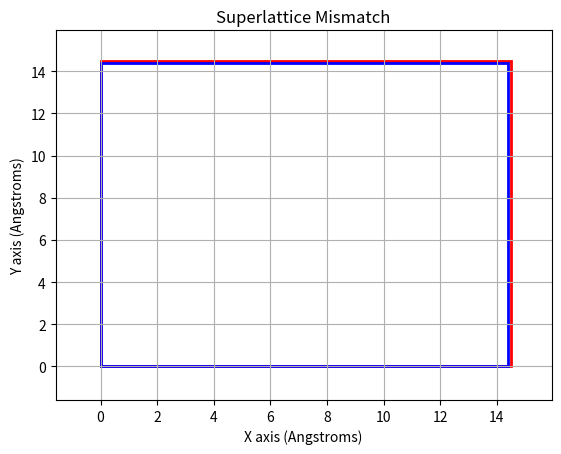
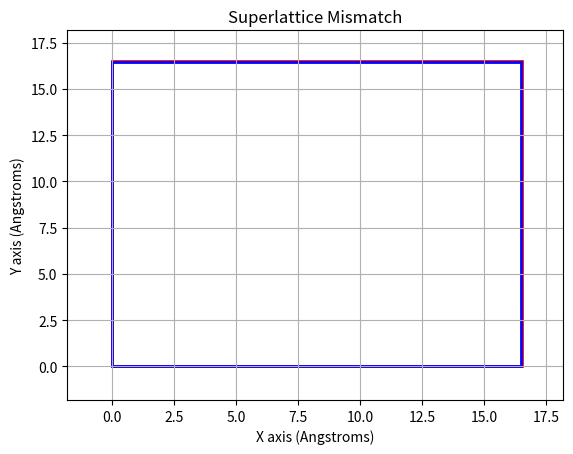
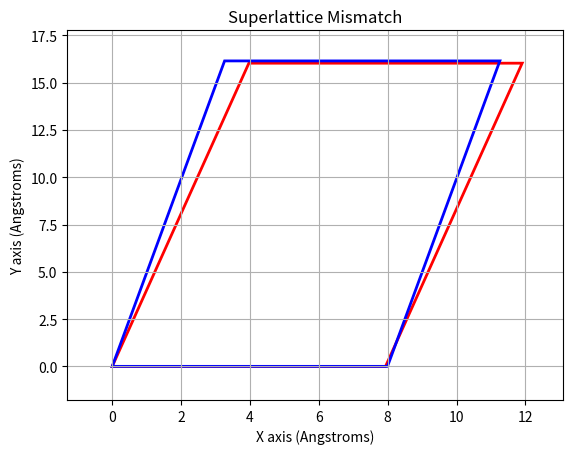
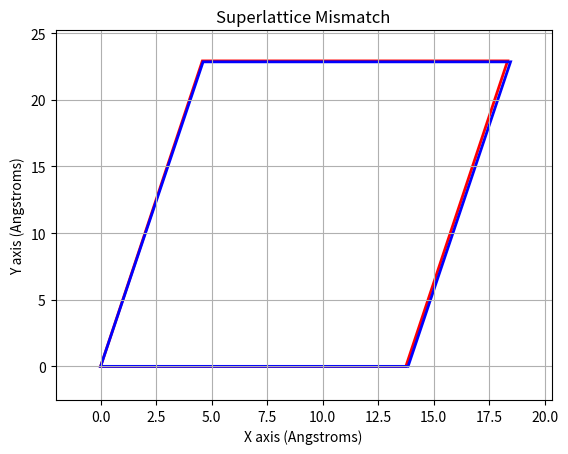
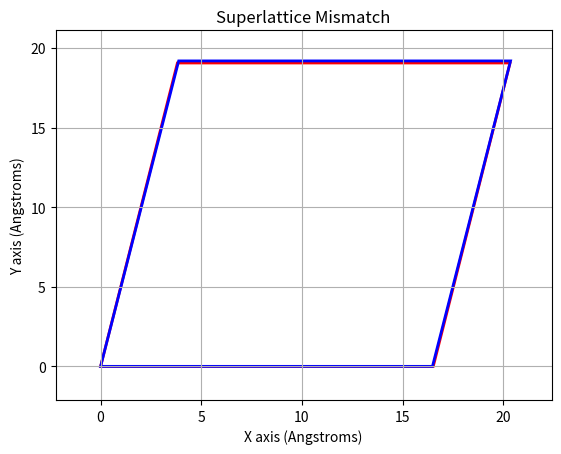
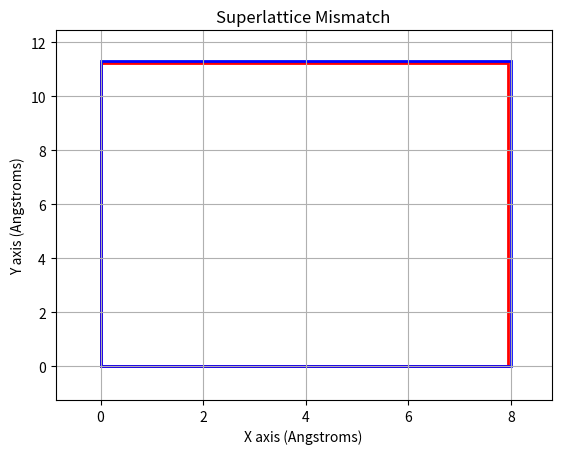
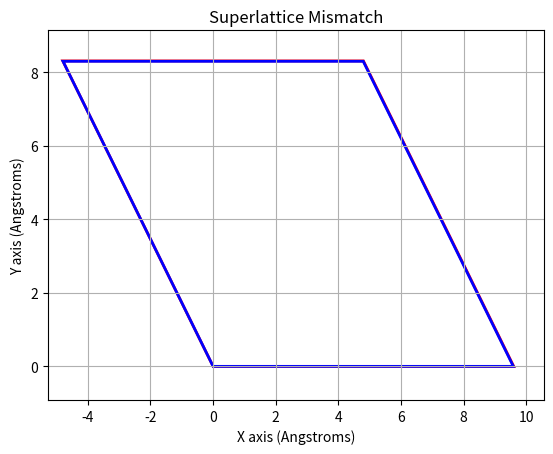
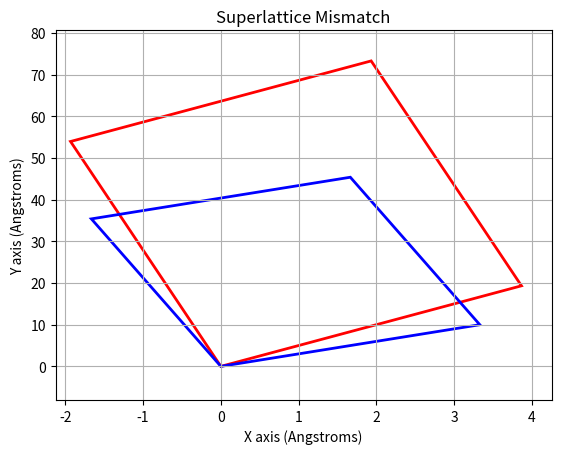
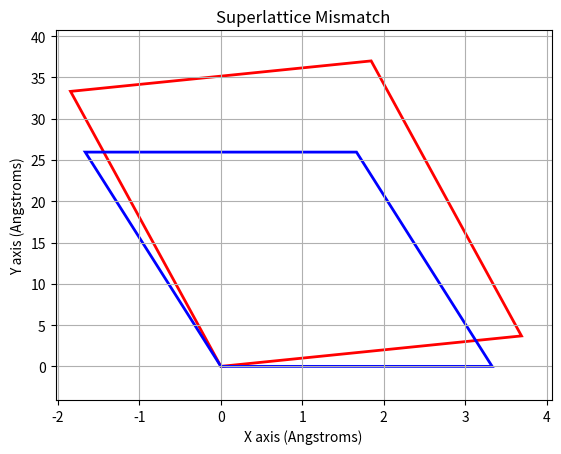

These figures' Python source, in order:
import numpy as np
import matplotlib.pyplot as plt
import matplotlib.patches as patches


def calculateAreaRatio(lattice1, lattice2):
    """
    STEP 1
    Calculates the ratio between the areas of the 2 selected crystals
    Equation 2.1 of Lattice Match: An Application to heteroepitaxy
    Example shown in equation 3.1

    Lattice 1 is smaller than Lattice 2
    """

    # Lattice 1 area calculations
    area1 = np.linalg.norm(abs(np.cross(lattice1[0], lattice1[1])))

    # Lattice 2 area calculations
    area2 = np.linalg.norm(abs(np.cross(lattice2[0], lattice2[1])))

    # n calculation
    ratio = abs(area2 / area1)

    return ratio


def rationalizeRatio(ratio, N, maxErr):
    """
    STEP 2
    Calculates a set of numbers that form a rational number with a ratio
    Equation 2.2 of Lattice Match: An Application to heteroepitaxy
    Example shown in equation 3.1
    Taken from www.johndcook.com/blog/2010/10/20/best-rational-approximation/

    Intakes number 0 < x < 1
    Maximum denominator = N
    """

    a = 0
    b = 1
    c = 1
    d = 1

    # Flip ratio if it is greater than 1 to fit rationalizeRatio
    if (ratio > 1):
        ratio = 1 / ratio
    elif (ratio == 1):
        return 1, 1

    while (b <= N and d <= N):
        mediant = float(a + c) / (b + d)
        # checks if it is within the user input accepted error
        if (abs(ratio - mediant) / ratio <= maxErr):
            if b + d <= N:
                return a + c, b + d
            elif d > b:
                return c, d
            else:
                return a, b
        elif ratio > mediant:
            a, b = a + c, b + d
        else:
            c, d = a + c, b + d

    if (b > N):
        return c, d
    else:
        return a, b


def calculateIndividualMVals(n):

    """
    STEP 3
    Determines the potential M matrices that represents the transformations
    to get from L1 to L2
    Equation 2.3 of Lattice Match: An Application to heteroepitaxy
    Example shown in 3.2 and 3.3

    Formula:
    L2 = M * L1
    | a2 | = | i j | * | a1 |
    | b2 | = | 0 m | * | b1 |

    Where:
    i * m = n
    i, m > 0
    0 <= j <= m - 1
    n = integer number obtained from rationalizeRatio()

    x1 = i
    x2 = j
    x3 = m
    """

    solutions = []

    for x3 in range(0, n + 1):
        for x1 in range(0, n + 1):
            for x2 in range(0, n + 1):
                if ((x1 * x3 == n) and (x2 <= (x3 - 1))):
                    solutions.append([[x1, x2], [0, x3]])

    return solutions


def determineBestMatrix(lattice1, lattice2, mMatrices, nMatrices):

    """
    STEP 4
    Tests sets of testMatrices to determine which matrixes result
    in the smallest difference between lattice1 and lattice2
    Determines which angle has the smallest difference in superlattices
    """

    # Large initial error to compare against
    smallestErr = 1000000

    # Iterates to test each pair of m and n matrices for lowest error
    for m in mMatrices:
        for n in nMatrices:
            for theta in range(0, 1):
                # Temp matrix to test counterclockwise rotation

                # Represents the crystal after
                # lattices have undergone transformations
                transformedL1 = np.dot(lattice1, n)
                transformedL2 = np.dot(lattice2, m)

                radianTheta = np.radians(theta)

                rotation = [[np.cos(radianTheta), -1 * np.sin(radianTheta)],
                    [np.sin(radianTheta), np.cos(radianTheta)]]

                # Applies rotation matrix to L1
                transformedL1 = np.dot(transformedL1, rotation)

                diffMatrix = (transformedL2 - transformedL1) ** 2

                diff1 = diffMatrix[0][0]
                diff2 = diffMatrix[0][1]
                diff3 = diffMatrix[1][0]
                diff4 = diffMatrix[1][1]

                # Calculation of the RMS between the two matrices
                diff = np.sqrt((diff1 + diff2 + diff3 + diff4)/4)

                # Updates the best set of transformations
                # if current set has smaller diff
                if (diff < smallestErr):
                    smallestErr = diff
                    bestM = m
                    bestN = n
                    bestR = theta

    return [bestM, bestN, bestR, smallestErr]


def graphSuperLattices(lattice1, lattice2, acceptableMatrices, nVals):

    """
    STEP 5
    Graphs the superlattices imposed on each other
    """

    m = acceptableMatrices[0]
    n = acceptableMatrices[1]
    theta = acceptableMatrices[2]

    # Calculates the rotation matrix
    radianTheta = np.radians(theta)
    rotation = [[np.cos(radianTheta), -1 * np.sin(radianTheta)],
                [np.sin(radianTheta), np.cos(radianTheta)]]

    # Calculates the superlattices that will be plotted
    transformedL1 = np.dot(np.dot(lattice1, n), rotation)
    transformedL2 = np.dot(lattice2, m)

    # Sets the points of the parallelogram created by transformedL1
    p12 = [transformedL1[0][0], transformedL1[0][1]]
    p13 = [transformedL1[0][0] + transformedL1[1][0],
            transformedL1[0][1] + transformedL1[1][1]]
    p14 = [transformedL1[1][0], transformedL1[1][1]]

    # Creates lists of the x and y points of L1
    l1XPoints = [0, p12[0], p13[0], p14[0]]
    l1YPoints = [0, p12[1], p13[1], p14[1]]

    # Sets the points of the parallelogram created by transformedL2
    p22 = [transformedL2[0][0], transformedL2[0][1]]
    p23 = [transformedL2[0][0] + transformedL2[1][0],
            transformedL2[0][1] + transformedL2[1][1]]
    p24 = [transformedL2[1][0], transformedL2[1][1]]

    # Creates lists of the x and y points of L2
    l2XPoints = [0, p22[0], p23[0], p24[0]]
    l2YPoints = [0, p22[1], p23[1], p24[1]]

    # Sets the minimum and maximum x boundaries for graph
    allXPoints = l1XPoints + l2XPoints
    minX = min(allXPoints) * 1.1
    maxX = max(allXPoints) * 1.1

    # Sets the minimum and maximum y boundaries for graph
    allYPoints = l1YPoints + l2YPoints
    minY = min(allYPoints) * 1.1
    maxY = max(allYPoints) * 1.1

    # If the min x or Y val is 0, add margin to graph
    if (minX == 0):
        minX = minX - 0.1 * maxX

    if (minY == 0):
        minY = minY - 0.1 * maxY

    # Set up superlattice graph
    fig, ax = plt.subplots()
    plt.grid(True)
    plt.title("Superlattice Mismatch")
    ax.set_xlabel('X axis (Angstroms)')
    ax.set_ylabel('Y axis (Angstroms)')

    # Set graph boundaries
    plt.xlim([minX, maxX])
    plt.ylim([minY, maxY])

    # Graph superlattice 1
    ax.add_patch(patches.Polygon(xy=list(zip(l1XPoints, l1YPoints)),
        fill=False, color='red', linewidth=2))

    # Graph superlattice 2
    ax.add_patch(patches.Polygon(xy=list(zip(l2XPoints, l2YPoints)),
        fill=False, color='blue', linewidth=2))

    plt.show()


def latticeTransformations(lattice1, lattice2, maxN, maxErr):

    """
    Calculates the transformations and re-orientations
    required to transform from a1, b1 to a2, b2

    a(i) and b(i) are vectors that form 2d lattice of a single crystal
    | ai[1] ai[2] |
    | bi[1] bi[2] |

    Intended formula:
    L2 = M * L1 - is a square matrix so might be able to take inverse
    | a2 | = | i j | * | a1 |
    | b2 | = | 0 m | * | b1 |

    Where:
    i * m = n
    i, m > 0
    0 <= j <= m - 1

    The n value above comes from:
    n = r1/r2 = area1/area2
    r1 = int, number of cells in supercell lattice1
    r2 = int, number of cells in supercell lattice2

    Output:
    M = [[x1, x2], [0, x3]]
    """

    # List of sets of n values that create the area ratios
    nVals = []

    # List of values [[x1, 0], [x2, x3]] that compose the M transformation matrix
    mMatrices = []

    acceptableMatrices = []

    # STEP 1
    # Calculates the area ratio between lattice 1 and lattice 2
    ratio = calculateAreaRatio(lattice1, lattice2)

    # STEP 2
    # Calculates the integer ratio of areas
    nVals = rationalizeRatio(ratio, maxN, maxErr)

    # STEP 3
    # Calculate the possible M matrices
    # mMatrices: matrices to multiply lattice2 by
    # nMatrices: matrices to multiply lattice1 by
    mMatrices = calculateIndividualMVals(nVals[0])
    nMatrices = calculateIndividualMVals(nVals[1])

    # STEP 4
    # Determine which matrix set has the lowest error
    acceptableMatrices = determineBestMatrix(lattice1, 
        lattice2, mMatrices, nMatrices)

    # STEP 5
    # Graph the acceptableMatrices results
    graphSuperLattices(lattice1, lattice2, acceptableMatrices, nVals)

    return acceptableMatrices


# print("Testing lattice_transformations()")
# print()

maxN = 20
maxErr = 0.01

"""
CdTe (100) vs GaAs (100)
CdTe (100) vs GaAs (111)

Graphene vs MoS2

1T-SnSe2 vs 2H-WSe2

1T-ZrS2 vs 2H-WSe2

"""

lattCdTe_100_012 = [[14.49, 0], [0, 14.49]]
lattGaAs_100_015 = [[14.41, 0], [0, 14.41]]

lattCdTe_100_015 = [[16.52, 0], [0, 16.52]]
lattGaAs_100_035 = [[16.48, 0], [0, 16.48]]

lattCdTe_111_121 = [[7.938, 0], [3.968, 16.03]]
lattGaAs_100_011 = [[7.995, 0], [3.263, 16.15]]

lattCdTe_100_011 = [[13.75, 0], [4.583, 22.92]]
lattGaAs_110_112 = [[13.85, 0], [4.615, 22.85]]

lattCdTe_100_015_2 = [[16.52, 0], [3.813, 19.06]]
lattGaAs_110_334 = [[16.48, 0], [3.877, 19.19]]

lattCdTe_110_112 = [[7.938, 0], [0, 11.22]]
lattGaAs_110_110 = [[7.995, 0], [0, 11.31]]
    
lattMoS2 = [[3.196, 0], [-3.196 * 1/2, 3.196 * np.sqrt(3) / 2]]
lattGraphene = [[2.4, 0], [-1.2, 2.078460969]]

lattSnSe2 = [[3.86639999, 0], [-1.93319999, 3.34840073]]
lattWSe2 = [[3.33061865, 0], [-1.66530983, 2.88440009]]
lattZrS2 = [[3.69092, 0], [-1.84546, 3.19643]]

print("lattCdTe_100_012 vs lattGaAs_100_015: ")
print(latticeTransformations(lattCdTe_100_012,
    lattGaAs_100_015, maxN, maxErr))
print()

print("lattCdTe_100_015 vs lattGaAs_100_035: ")
print(latticeTransformations(lattCdTe_100_015,
    lattGaAs_100_035, maxN, maxErr))
print()

print("lattCdTe_111_121 vs lattGaAs_100_011: ")
print(latticeTransformations(lattCdTe_111_121,
    lattGaAs_100_011, maxN, maxErr))
print()

print("lattCdTe_100_011 vs lattGaAs_110_112: ")
print(latticeTransformations(lattCdTe_100_011,
    lattGaAs_110_112, maxN, maxErr))
print()

print("lattCdTe_100_015 vs lattGaAs_110_334: ")
print(latticeTransformations(lattCdTe_100_015_2,
    lattGaAs_110_334, maxN, maxErr))
print()

print("lattCdTe_110_112 vs lattGaAs_110_110: ")
print(latticeTransformations(lattCdTe_110_112,
    lattGaAs_110_110, maxN, maxErr))
print()

print("lattGraphene vs lattMoS2: ")
print(latticeTransformations(lattGraphene,
    lattMoS2, maxN, maxErr))
print()

print("1T-SnSe2 vs 2H-WSe2: ")
print(latticeTransformations(lattSnSe2,
    lattWSe2, maxN, maxErr))
print()

print("1T-ZrS2 vs 2H-WSe2: ")
print(latticeTransformations(lattZrS2,
    lattWSe2, maxN, maxErr))
print()
